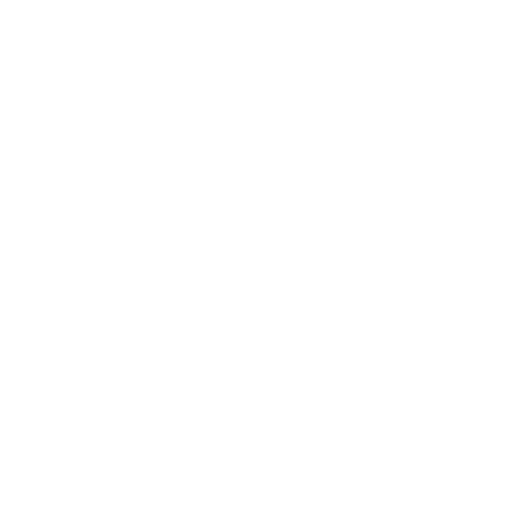
t = 0.00 s
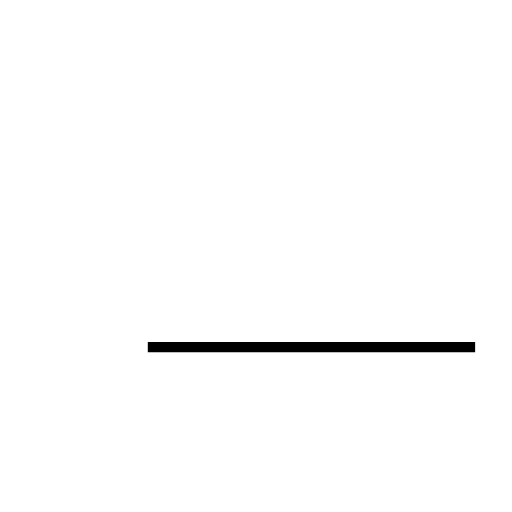
t = 0.96 s
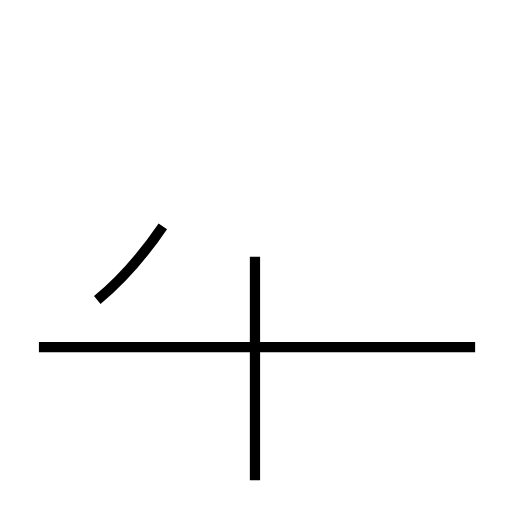
t = 2.22 s
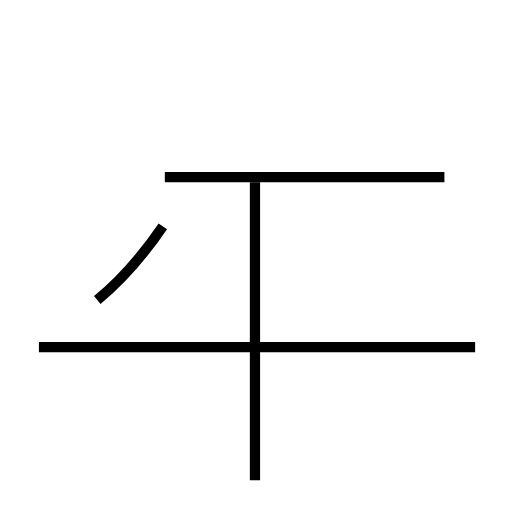
t = 3.26 s
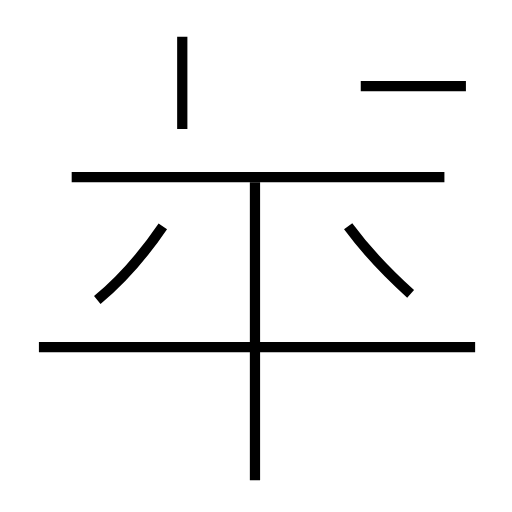
t = 4.38 s
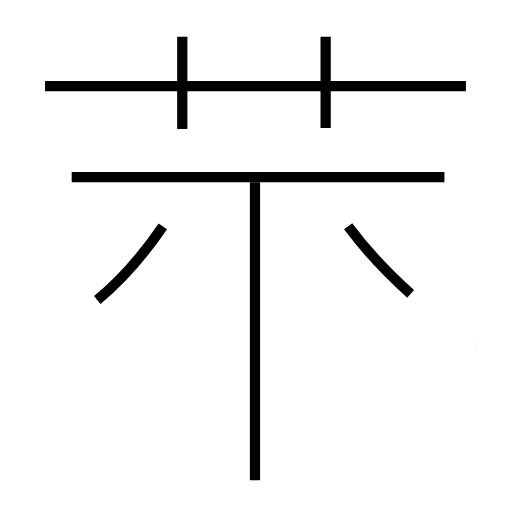
t = 5.57 s

The animated SVG that drew these frames (rendered in a browser with its animation timeline set to each time). Animation: 8 SMIL elements (animate=8); one cycle of 5.57 s.

<?xml version='1.0' encoding='utf-8'?>
<svg viewBox="0.0 -6.0 50.0 50.0" version="1.1" xmlns="http://www.w3.org/2000/svg"><rect x="-1000" y="-1000" width="2000" height="2000" stroke="white" fill="white" /><g style="fill:none;stroke:#000000;stroke-width:1"><path d="M 46.4 -10.1 L 3.8 -10.1 " transform="translate(0.0 38.0)" stroke-dasharray="42.6" stroke-dashoffset="42.6"><animate attributeName="stroke-dashoffset" from="42.6" to="0" dur="1.278s" begin="0s; anim_end.end" fill="freeze" id="anim0" /></path><path d="M 9.5 -14.7 C 11.8 -16.6 14.2 -19.4 15.9 -21.9 " transform="translate(0.0 38.0)" stroke-dasharray="9.662123452339229" stroke-dashoffset="9.662123452339229"><animate attributeName="stroke-dashoffset" from="9.662123452339229" to="0" dur="0.2898637035701768s" begin="anim0.end" fill="freeze" id="anim1" /></path><path d="M 24.9 2.9 L 24.9 -26.2 " transform="translate(0.0 38.0)" stroke-dasharray="29.099999999999998" stroke-dashoffset="29.099999999999998"><animate attributeName="stroke-dashoffset" from="29.099999999999998" to="0" dur="0.8729999999999999s" begin="anim1.end" fill="freeze" id="anim2" /></path><path d="M 43.4 -26.7 L 7.0 -26.7 " transform="translate(0.0 38.0)" stroke-dasharray="36.4" stroke-dashoffset="36.4"><animate attributeName="stroke-dashoffset" from="36.4" to="0" dur="1.0919999999999999s" begin="anim2.end" fill="freeze" id="anim3" /></path><path d="M 17.8 -31.4 L 17.8 -40.4 " transform="translate(0.0 38.0)" stroke-dasharray="9.0" stroke-dashoffset="9.0"><animate attributeName="stroke-dashoffset" from="9.0" to="0" dur="0.27s" begin="anim3.end" fill="freeze" id="anim4" /></path><path d="M 40.1 -15.3 C 38.0 -17.2 35.7 -19.6 34.0 -21.9 " transform="translate(0.0 38.0)" stroke-dasharray="9.000916912432423" stroke-dashoffset="9.000916912432423"><animate attributeName="stroke-dashoffset" from="9.000916912432423" to="0" dur="0.2700275073729727s" begin="anim4.end" fill="freeze" id="anim5" /></path><path d="M 45.5 -35.6 L 4.4 -35.6 " transform="translate(0.0 38.0)" stroke-dasharray="41.1" stroke-dashoffset="41.1"><animate attributeName="stroke-dashoffset" from="41.1" to="0" dur="1.233s" begin="anim5.end" fill="freeze" id="anim6" /></path><path d="M 31.8 -31.5 L 31.8 -40.4" transform="translate(0.0 38.0)" stroke-dasharray="8.899999999999999" stroke-dashoffset="8.899999999999999"><animate attributeName="stroke-dashoffset" from="8.899999999999999" to="0" dur="0.26699999999999996s" begin="anim6.end" fill="freeze" id="anim_end" /></path></g></svg>
